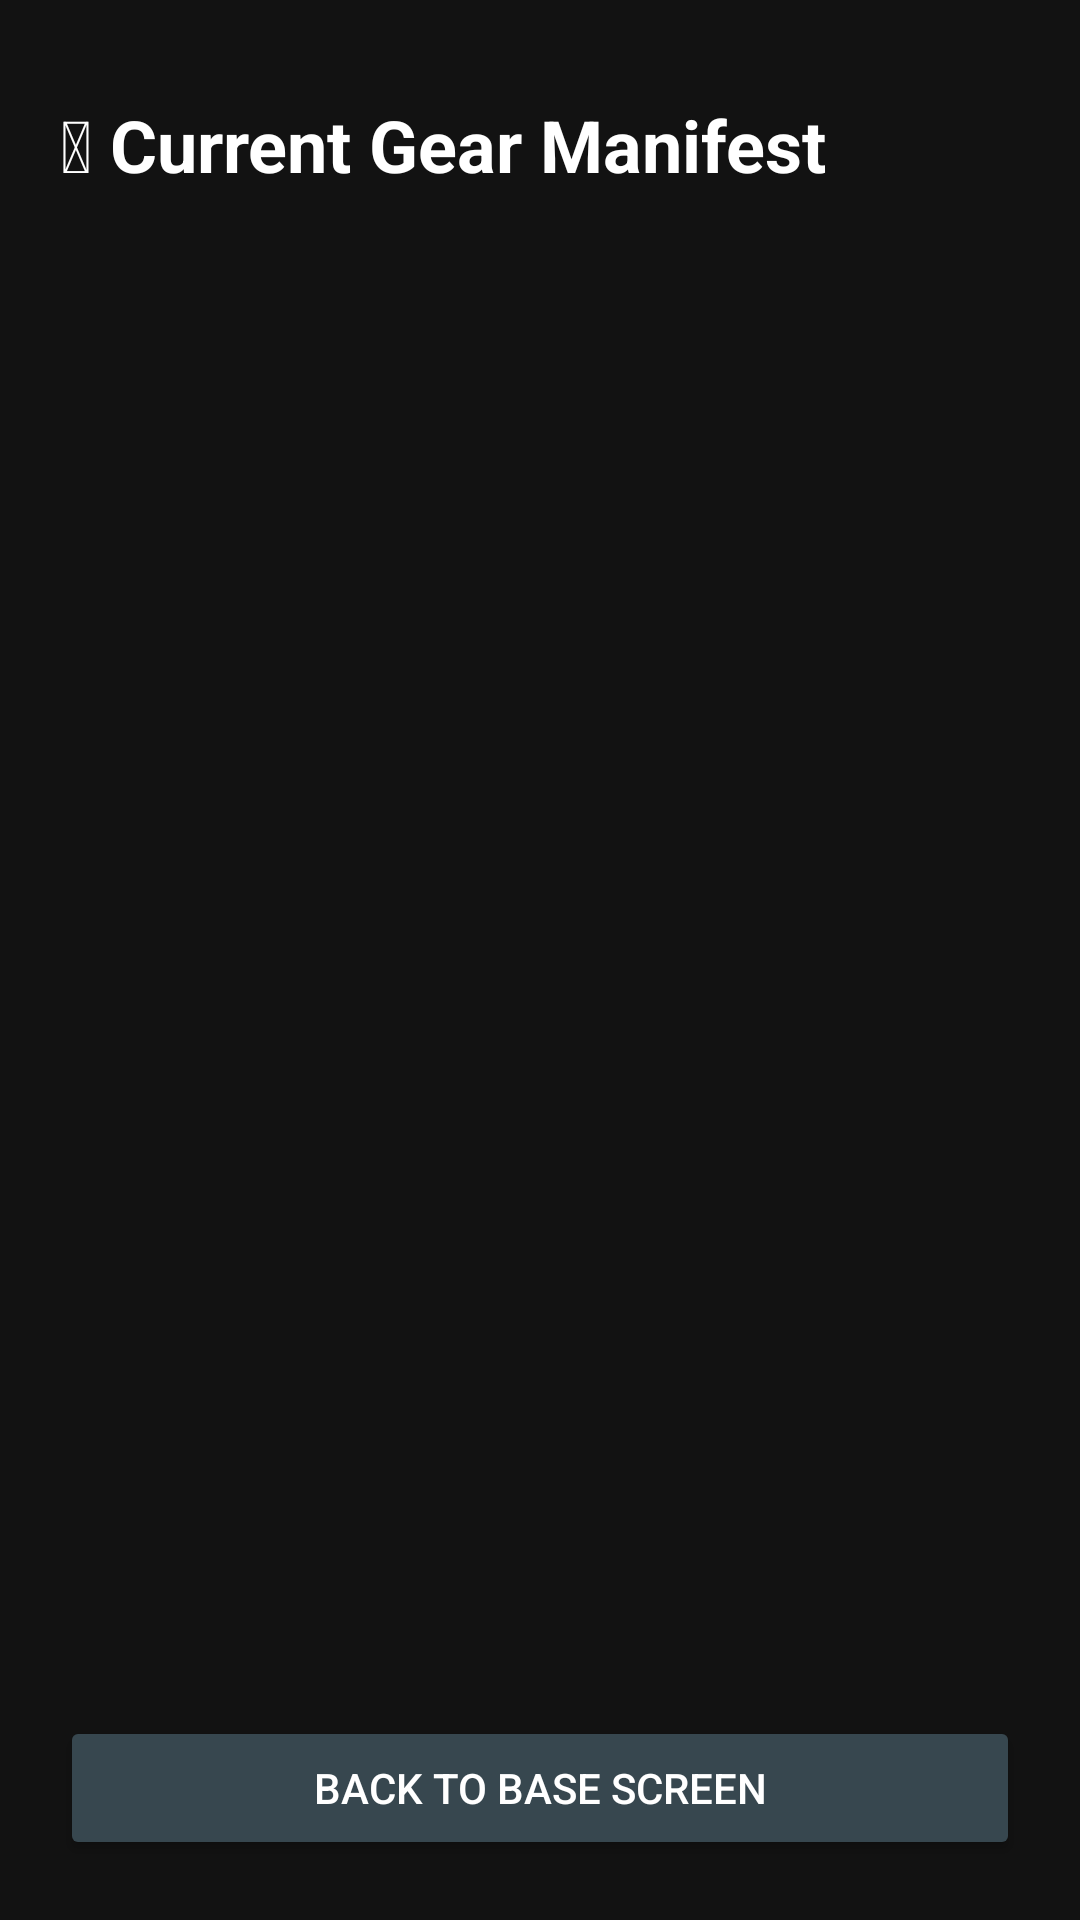

Produce the Android XML layout that renders to this screen, including the resource entries it uses.
<!-- AndroidManifest.xml: application theme Theme.CampsiteCommander1 -->
<!-- res/layout/activity_detail.xml -->
<?xml version="1.0" encoding="utf-8"?>
<LinearLayout xmlns:android="http://schemas.android.com/apk/res/android"
    android:layout_width="match_parent"
    android:layout_height="match_parent"
    android:orientation="vertical"
    android:background="#121212"
    android:padding="20dp">
    <TextView
        android:layout_width="wrap_content"
        android:layout_height="wrap_content"
        android:text="&#x1F4CB; Current Gear Manifest"
        android:textSize="24sp"
        android:textStyle="bold"
        android:textColor="#FFFFFF"
        android:layout_marginBottom="20dp"
        android:layout_marginTop="12dp"/>
    
    <ScrollView
        android:layout_width="match_parent"
        android:layout_height="0dp"
        android:layout_weight="1"
        android:layout_marginBottom="20dp">
        <LinearLayout
            android:id="@+id/linearScrollContainer"
            android:layout_width="match_parent"
            android:layout_height="wrap_content"
            android:orientation="vertical"/>
    </ScrollView>
    <Button
        android:id="@+id/btnBackToBase"
        android:layout_width="match_parent"
        android:layout_height="wrap_content"
        android:text="Back to Base Screen"
        android:backgroundTint="#37474F"
        android:textColor="#FFFFFF"
        android:padding="14dp"/>
</LinearLayout>
<!-- resources referenced by this layout -->
<resources>
  <style name="Theme.CampsiteCommander1" parent="Base.Theme.CampsiteCommander1" />
  <style name="Base.Theme.CampsiteCommander1" parent="Theme.Material3.DayNight.NoActionBar">
          
          
      </style>
</resources>
